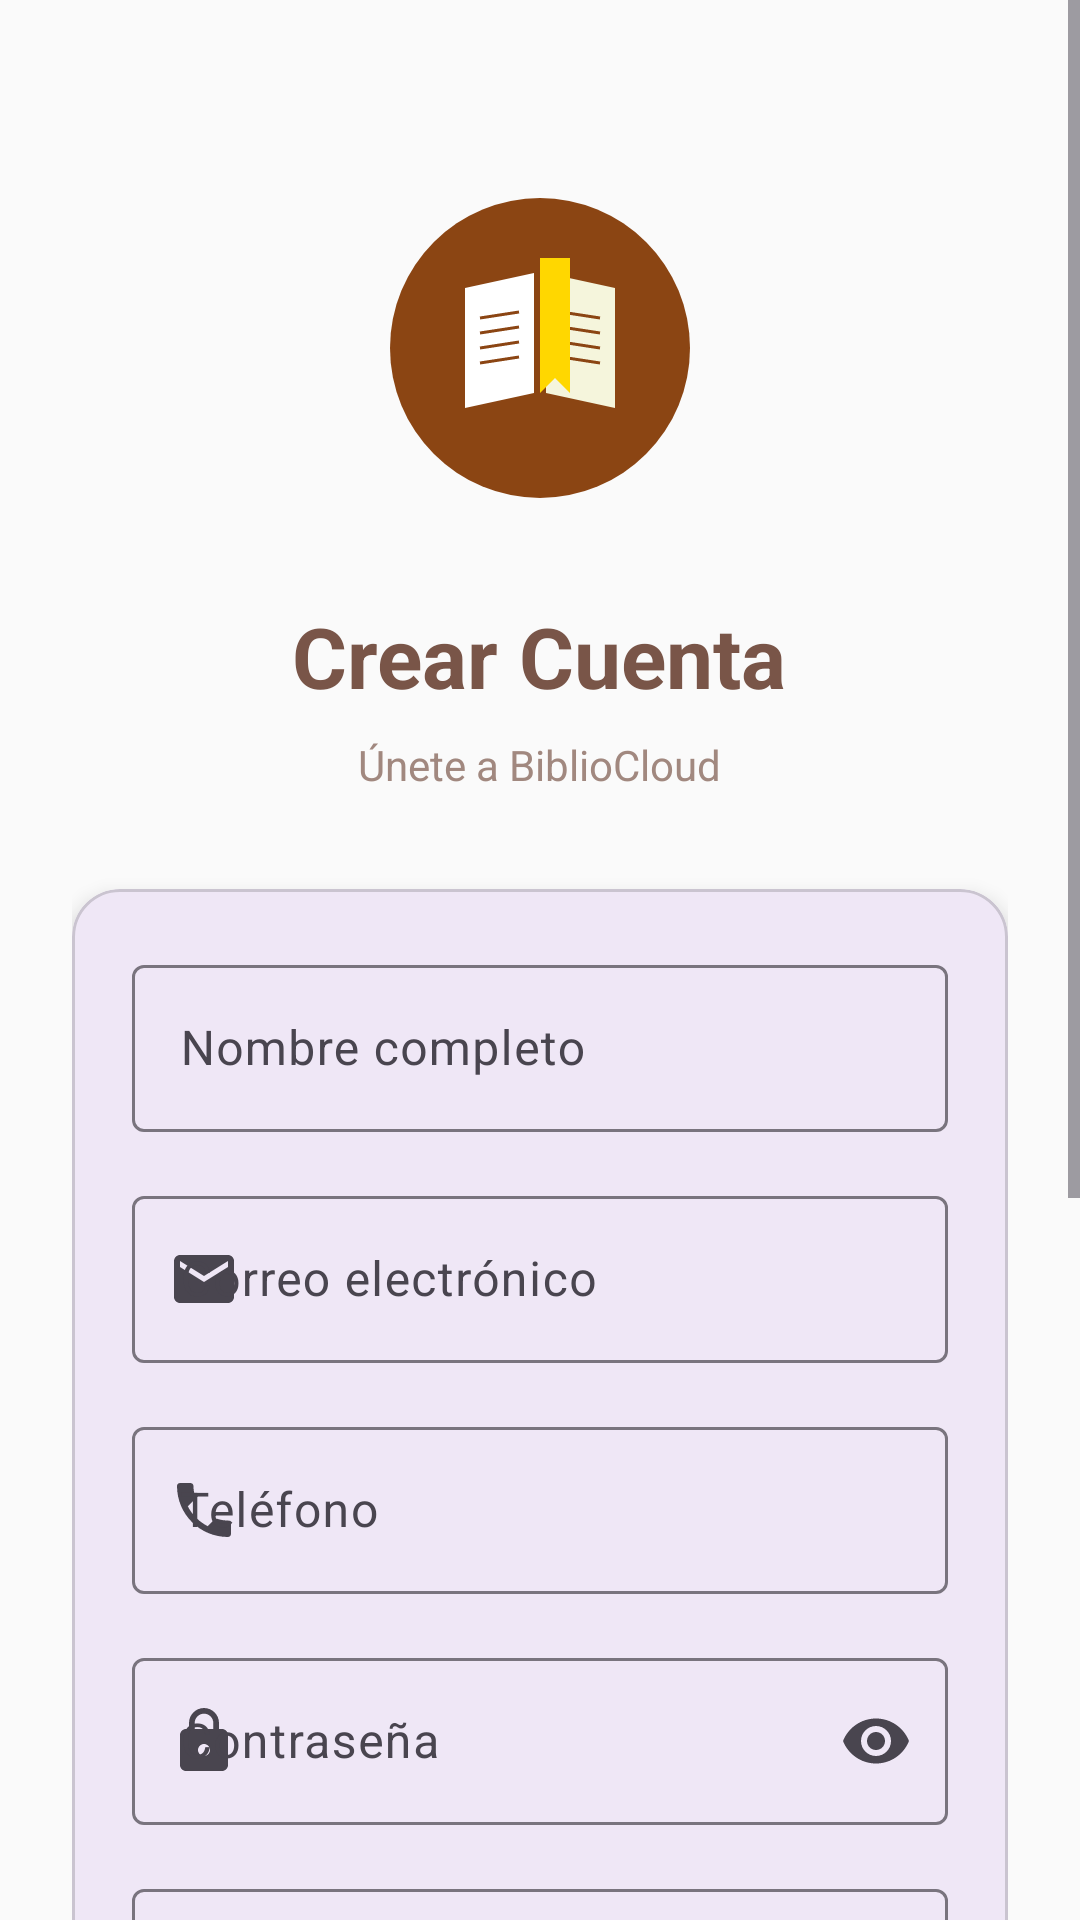

Android layout source for this screen:
<!-- AndroidManifest.xml: activity theme Theme.BiblioCloud.NoActionBar -->
<!-- res/layout/activity_register.xml -->
<?xml version="1.0" encoding="utf-8"?>
<ScrollView xmlns:android="http://schemas.android.com/apk/res/android"
    xmlns:app="http://schemas.android.com/apk/res-auto"
    android:layout_width="match_parent"
    android:layout_height="match_parent"
    android:background="@color/colorBackground"
    android:fillViewport="true">

    <LinearLayout
        android:layout_width="match_parent"
        android:layout_height="wrap_content"
        android:orientation="vertical"
        android:padding="24dp"
        android:gravity="center">

        
        <ImageView
            android:layout_width="120dp"
            android:layout_height="120dp"
            android:layout_marginTop="32dp"
            android:layout_marginBottom="24dp"
            android:src="@drawable/ic_logo"
            android:contentDescription="Logo BiblioCloud" />

        <TextView
            android:layout_width="wrap_content"
            android:layout_height="wrap_content"
            android:text="Crear Cuenta"
            android:textSize="28sp"
            android:textStyle="bold"
            android:textColor="@color/colorPrimary"
            android:layout_marginBottom="8dp" />

        <TextView
            android:layout_width="wrap_content"
            android:layout_height="wrap_content"
            android:text="Únete a BiblioCloud"
            android:textSize="14sp"
            android:textColor="@color/colorTextSecondary"
            android:layout_marginBottom="32dp" />

        
        <com.google.android.material.card.MaterialCardView
            android:layout_width="match_parent"
            android:layout_height="wrap_content"
            app:cardCornerRadius="16dp"
            app:cardElevation="4dp"
            android:layout_marginBottom="24dp">

            <LinearLayout
                android:layout_width="match_parent"
                android:layout_height="wrap_content"
                android:orientation="vertical"
                android:padding="20dp">

                
                <com.google.android.material.textfield.TextInputLayout
                    android:layout_width="match_parent"
                    android:layout_height="wrap_content"
                    android:hint="Nombre completo"
                    app:startIconDrawable="@drawable/ic_person"
                    app:boxBackgroundMode="outline"
                    android:layout_marginBottom="16dp">

                    <com.google.android.material.textfield.TextInputEditText
                        android:id="@+id/etName"
                        android:layout_width="match_parent"
                        android:layout_height="wrap_content"
                        android:inputType="textPersonName"
                        android:maxLines="1" />
                </com.google.android.material.textfield.TextInputLayout>

                
                <com.google.android.material.textfield.TextInputLayout
                    android:layout_width="match_parent"
                    android:layout_height="wrap_content"
                    android:hint="Correo electrónico"
                    app:startIconDrawable="@drawable/ic_email"
                    app:boxBackgroundMode="outline"
                    android:layout_marginBottom="16dp">

                    <com.google.android.material.textfield.TextInputEditText
                        android:id="@+id/etEmail"
                        android:layout_width="match_parent"
                        android:layout_height="wrap_content"
                        android:inputType="textEmailAddress"
                        android:maxLines="1" />
                </com.google.android.material.textfield.TextInputLayout>

                
                <com.google.android.material.textfield.TextInputLayout
                    android:layout_width="match_parent"
                    android:layout_height="wrap_content"
                    android:hint="Teléfono"
                    app:startIconDrawable="@drawable/ic_phone"
                    app:boxBackgroundMode="outline"
                    android:layout_marginBottom="16dp">

                    <com.google.android.material.textfield.TextInputEditText
                        android:id="@+id/etPhone"
                        android:layout_width="match_parent"
                        android:layout_height="wrap_content"
                        android:inputType="phone"
                        android:maxLines="1" />
                </com.google.android.material.textfield.TextInputLayout>

                
                <com.google.android.material.textfield.TextInputLayout
                    android:layout_width="match_parent"
                    android:layout_height="wrap_content"
                    android:hint="Contraseña"
                    app:startIconDrawable="@drawable/ic_lock"
                    app:endIconMode="password_toggle"
                    app:boxBackgroundMode="outline"
                    android:layout_marginBottom="16dp">

                    <com.google.android.material.textfield.TextInputEditText
                        android:id="@+id/etPassword"
                        android:layout_width="match_parent"
                        android:layout_height="wrap_content"
                        android:inputType="textPassword"
                        android:maxLines="1" />
                </com.google.android.material.textfield.TextInputLayout>

                
                <com.google.android.material.textfield.TextInputLayout
                    android:layout_width="match_parent"
                    android:layout_height="wrap_content"
                    android:hint="Confirmar contraseña"
                    app:startIconDrawable="@drawable/ic_lock"
                    app:endIconMode="password_toggle"
                    app:boxBackgroundMode="outline"
                    android:layout_marginBottom="16dp">

                    <com.google.android.material.textfield.TextInputEditText
                        android:id="@+id/etConfirmPassword"
                        android:layout_width="match_parent"
                        android:layout_height="wrap_content"
                        android:inputType="textPassword"
                        android:maxLines="1" />
                </com.google.android.material.textfield.TextInputLayout>

                
                <CheckBox
                    android:id="@+id/checkboxTerms"
                    android:layout_width="match_parent"
                    android:layout_height="wrap_content"
                    android:text="Acepto los términos y condiciones"
                    android:textSize="12sp"
                    android:layout_marginBottom="8dp" />

            </LinearLayout>
        </com.google.android.material.card.MaterialCardView>

        
        <com.google.android.material.button.MaterialButton
            android:id="@+id/btnRegister"
            android:layout_width="match_parent"
            android:layout_height="56dp"
            android:text="Registrarse"
            android:textSize="16sp"
            android:textStyle="bold"
            app:cornerRadius="12dp"
            android:layout_marginBottom="16dp" />

        
        <LinearLayout
            android:layout_width="match_parent"
            android:layout_height="wrap_content"
            android:orientation="horizontal"
            android:gravity="center"
            android:layout_marginVertical="16dp">

            <View
                android:layout_width="0dp"
                android:layout_height="1dp"
                android:layout_weight="1"
                android:background="@color/colorTextSecondary" />

            <TextView
                android:layout_width="wrap_content"
                android:layout_height="wrap_content"
                android:text="  o  "
                android:textColor="@color/colorTextSecondary"
                android:textSize="12sp" />

            <View
                android:layout_width="0dp"
                android:layout_height="1dp"
                android:layout_weight="1"
                android:background="@color/colorTextSecondary" />
        </LinearLayout>

        
        <com.google.android.material.button.MaterialButton
            android:id="@+id/btnGoToLogin"
            android:layout_width="match_parent"
            android:layout_height="56dp"
            android:text="🔑 Ya tengo cuenta"
            android:textSize="16sp"
            style="@style/Widget.MaterialComponents.Button.OutlinedButton"
            app:cornerRadius="12dp"
            android:layout_marginBottom="24dp" />

    </LinearLayout>
</ScrollView>
<!-- resources referenced by this layout -->
<resources>
  <color name="colorBackground">#FAFAFA</color>
  <color name="colorPrimary">#795548</color>
  <color name="colorTextSecondary">#A1887F</color>
  <!-- drawable ic_email (drawable) -->
  <?xml version="1.0" encoding="utf-8"?>
  <vector xmlns:android="http://schemas.android.com/apk/res/android"
      android:width="24dp"
      android:height="24dp"
      android:viewportWidth="24"
      android:viewportHeight="24">
      <path
          android:fillColor="#FF000000"
          android:pathData="M20,4H4C2.9,4 2.01,4.9 2.01,6L2,18c0,1.1 0.9,2 2,2h16c1.1,0 2,-0.9 2,-2V6C22,4.9 21.1,4 20,4zM20,8l-8,5L4,8V6l8,5l8,-5V8z"/>
  </vector>
  <!-- drawable ic_lock (drawable) -->
  <?xml version="1.0" encoding="utf-8"?>
  <vector xmlns:android="http://schemas.android.com/apk/res/android"
      android:width="24dp"
      android:height="24dp"
      android:viewportWidth="24"
      android:viewportHeight="24">
      <path
          android:fillColor="#FF000000"
          android:pathData="M18,8h-1V6c0,-2.76 -2.24,-5 -5,-5S7,3.24 7,6v2H6c-1.1,0 -2,0.9 -2,2v10c0,1.1 0.9,2 2,2h12c1.1,0 2,-0.9 2,-2V10C20,8.9 19.1,8 18,8zM12,17c-1.1,0 -2,-0.9 -2,-2s0.9,-2 2,-2s2,0.9 2,2S13.1,17 12,17zM15.1,8H8.9V6c0,-1.71 1.39,-3.1 3.1,-3.1c1.71,0 3.1,1.39 3.1,3.1V8z"/>
  </vector>
  <!-- drawable ic_logo (drawable) -->
  <?xml version="1.0" encoding="utf-8"?>
  <vector xmlns:android="http://schemas.android.com/apk/res/android"
      android:width="120dp"
      android:height="120dp"
      android:viewportWidth="120"
      android:viewportHeight="120">
  
      
      <path
          android:fillColor="#8B4513"
          android:pathData="M60,10
                           A50,50 0 1,1 60,110
                           A50,50 0 1,1 60,10Z"/>
  
      
      <path
          android:fillColor="#FFFFFF"
          android:pathData="M35,40 L35,80 L58,75 L58,35 Z"/>
  
      <path
          android:fillColor="#F5F5DC"
          android:pathData="M62,35 L62,75 L85,80 L85,40 Z"/>
  
      
      <path
          android:strokeColor="#8B4513"
          android:strokeWidth="1"
          android:pathData="M40,50 L53,48 M40,55 L53,53 M40,60 L53,58 M40,65 L53,63"/>
  
      <path
          android:strokeColor="#8B4513"
          android:strokeWidth="1"
          android:pathData="M67,48 L80,50 M67,53 L80,55 M67,58 L80,60 M67,63 L80,65"/>
  
      
      <path
          android:fillColor="#FFD700"
          android:pathData="M60,30 L60,75 L65,70 L70,75 L70,30 Z"/>
  </vector>
  <!-- drawable ic_phone (drawable) -->
  <?xml version="1.0" encoding="utf-8"?>
  <vector xmlns:android="http://schemas.android.com/apk/res/android"
      android:width="24dp"
      android:height="24dp"
      android:viewportWidth="24"
      android:viewportHeight="24">
      <path
          android:fillColor="#FF000000"
          android:pathData="M6.62,10.79c1.44,2.83 3.76,5.14 6.59,6.59l2.2,-2.2c0.27,-0.27 0.67,-0.36 1.02,-0.24c1.12,0.37 2.33,0.57 3.57,0.57c0.55,0 1,0.45 1,1V20c0,0.55 -0.45,1 -1,1c-9.39,0 -17,-7.61 -17,-17c0,-0.55 0.45,-1 1,-1h3.5c0.55,0 1,0.45 1,1c0,1.25 0.2,2.45 0.57,3.57c0.11,0.35 0.03,0.74 -0.25,1.02l-2.2,2.2z"/>
  </vector>
  <style name="Theme.BiblioCloud.NoActionBar" parent="Theme.BiblioCloud">
          <item name="windowActionBar">false</item>
          <item name="windowNoTitle">true</item>
      </style>
  <style name="Theme.BiblioCloud" parent="Theme.Material3.DayNight.NoActionBar">
          
      </style>
</resources>
